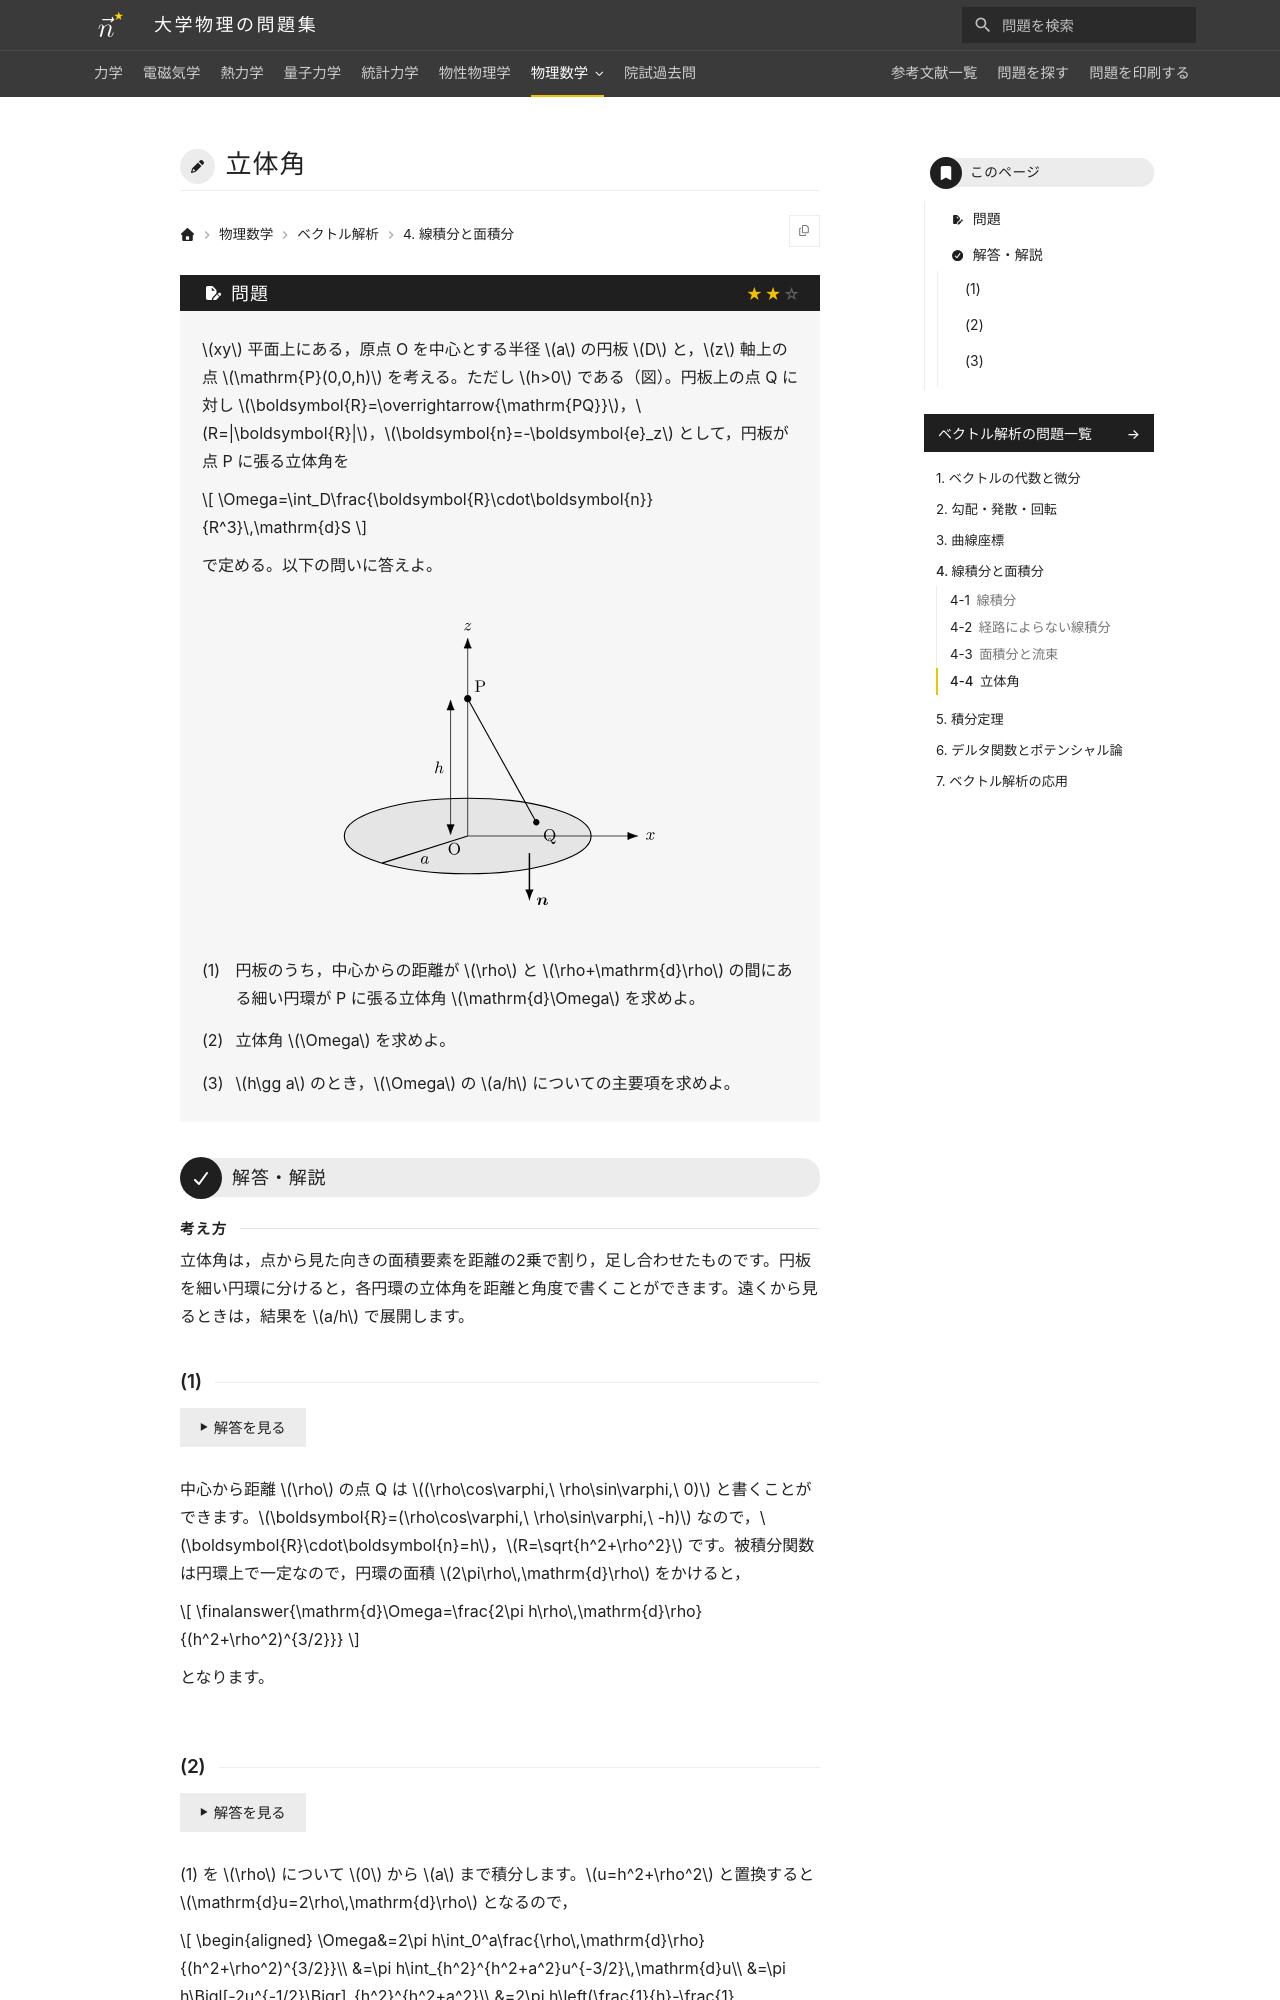

repository: Nanana-2/physics-site · page: 09vector_analysis/04/04_040/index.html · generator: mkdocs

---
tags:
  - 標準
---

# 立体角

## 問題
$xy$ 平面上にある，原点 O を中心とする半径 $a$ の円板 $D$ と，$z$ 軸上の点 $\mathrm{P}(0,0,h)$ を考える。ただし $h>0$ である（図）。円板上の点 Q に対し $\boldsymbol{R}=\overrightarrow{\mathrm{PQ}}$，$R=|\boldsymbol{R}|$，$\boldsymbol{n}=-\boldsymbol{e}_z$ として，円板が点 P に張る立体角を

$$
\Omega=\int_D\frac{\boldsymbol{R}\cdot\boldsymbol{n}}{R^3}\,\mathrm{d}S
$$

で定める。以下の問いに答えよ。

<!-- FIGURE problem: 3次元の見取り図。xy 平面上に原点 O を中心とする半径 a の円板を斜めから見た楕円として描き，半径に a のラベルを付ける。z 軸上の O の上方に点 P を置き，OP の長さを h とラベルする。円板上の一点 Q と P を線分で結ぶ。円板の下向きに単位法線 n の矢印を描く。 -->

(1) 円板のうち，中心からの距離が $\rho$ と $\rho+\mathrm{d}\rho$ の間にある細い円環が P に張る立体角 $\mathrm{d}\Omega$ を求めよ。

(2) 立体角 $\Omega$ を求めよ。

(3) $h\gg a$ のとき，$\Omega$ の $a/h$ についての主要項を求めよ。

---

## 解答・解説
